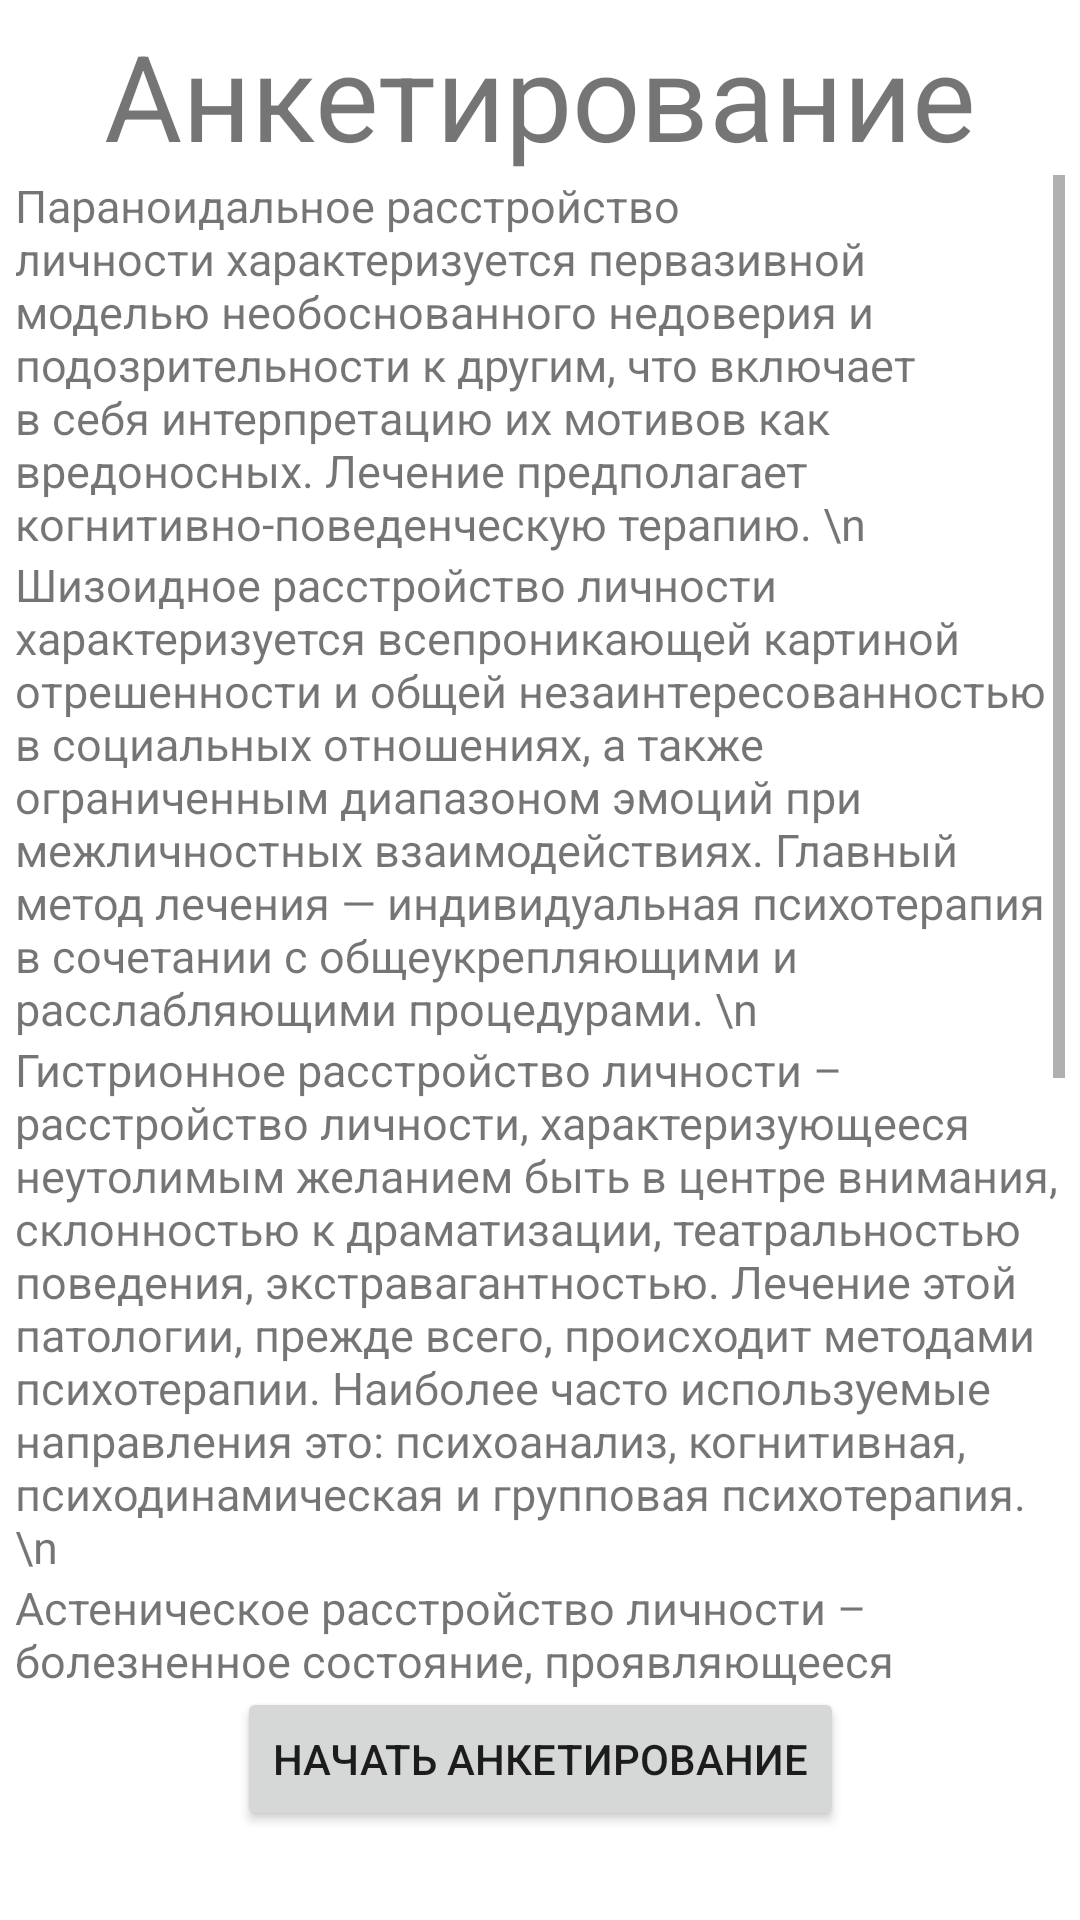

Android layout source for this screen:
<!-- AndroidManifest.xml: application theme Theme.HEEEEEEElPer -->
<!-- res/layout/fragment_dashboard.xml -->
<?xml version="1.0" encoding="utf-8"?>
<androidx.constraintlayout.widget.ConstraintLayout xmlns:android="http://schemas.android.com/apk/res/android"
    xmlns:app="http://schemas.android.com/apk/res-auto"
    xmlns:tools="http://schemas.android.com/tools"
    android:layout_width="match_parent"
    android:layout_height="match_parent"
    android:padding="5dp"
    tools:context=".ui.dashboard.DashboardFragment">

    <TextView
        android:id="@+id/textView3"
        android:layout_width="match_parent"
        android:layout_height="wrap_content"
        android:text="Анкетирование"
        android:textAlignment="center"
        android:textSize="40sp"
        app:layout_constraintEnd_toEndOf="parent"
        app:layout_constraintStart_toStartOf="parent"
        app:layout_constraintTop_toTopOf="parent" />

    <ScrollView
        android:id="@+id/scroll"
        android:layout_width="match_parent"
        android:layout_height="0dp"
        android:orientation="vertical"
        app:layout_constraintHeight_percent="0.8"
        app:layout_constraintTop_toBottomOf="@+id/textView3">

        <androidx.constraintlayout.widget.ConstraintLayout
            android:layout_width="wrap_content"
            android:layout_height="wrap_content"
            android:orientation="vertical">

            <TextView
                android:id="@+id/textView4"
                android:layout_width="wrap_content"
                android:layout_height="wrap_content"
                android:text="Параноидальное расстройство личности характеризуется первазивной моделью необоснованного недоверия и подозрительности к другим, что включает в себя интерпретацию их мотивов как вредоносных. Лечение предполагает когнитивно-поведенческую терапию. \n"
                android:textSize="15sp"
                style="@style/stil"
                app:layout_constraintEnd_toEndOf="parent"
                app:layout_constraintStart_toStartOf="parent"
                app:layout_constraintTop_toTopOf="parent" />

            <TextView
                android:id="@+id/textView5"
                android:layout_width="match_parent"
                android:layout_height="wrap_content"
                style="@style/stil"
                android:text="Шизоидное расстройство личности характеризуется всепроникающей картиной отрешенности и общей незаинтересованностью в социальных отношениях, а также ограниченным диапазоном эмоций при межличностных взаимодействиях. Главный метод лечения — индивидуальная психотерапия в сочетании с общеукрепляющими и расслабляющими процедурами. \n"
                android:textSize="15sp"
                app:layout_constraintEnd_toEndOf="parent"
                app:layout_constraintStart_toStartOf="parent"
                app:layout_constraintTop_toBottomOf="@+id/textView4" />

            <TextView
                android:id="@+id/textView6"
                android:layout_width="match_parent"
                android:layout_height="wrap_content"
                style="@style/stil"
                android:text="Гистрионное расстройство личности – расстройство личности, характеризующееся неутолимым желанием быть в центре внимания, склонностью к драматизации, театральностью поведения, экстравагантностью. Лечение этой патологии, прежде всего, происходит методами психотерапии. Наиболее часто используемые направления это: психоанализ, когнитивная, психодинамическая и групповая психотерапия. \n"
                android:textSize="15sp"
                app:layout_constraintEnd_toEndOf="parent"
                app:layout_constraintStart_toStartOf="parent"
                app:layout_constraintTop_toBottomOf="@+id/textView5" />

            <TextView
                android:id="@+id/textView7"
                android:layout_width="match_parent"
                android:layout_height="wrap_content"
                android:text="Астеническое расстройство личности – болезненное состояние, проявляющееся повышенной утомляемостью с крайней неустойчивостью настроения, ослаблением самообладания, нетерпеливостью. Лечение должно быть комплексным и строго индивидуальным. Органическое эмоционально лабильное астеническое расстройство лечат медикаментозными и немедикаментозными методами. \n"
                style="@style/stil"
                android:textSize="15sp"
                app:layout_constraintEnd_toEndOf="parent"
                app:layout_constraintStart_toStartOf="parent"
                app:layout_constraintTop_toBottomOf="@+id/textView6" />

            <TextView
                android:id="@+id/textView8"
                android:layout_width="match_parent"
                android:layout_height="wrap_content"
                style="@style/stil"
                android:text="Возбудимое расстройство личности – это глубокое нарушение характерологической конституции, ведущими симптомами которого являются крайняя эмоциональная нестабильность в сочетании со склонностью к импульсивным действиям без учета их последствий. В качестве примеров лечения можно привести диалектическую поведенческую терапию, терапию на основе ментализации и схема-терапию. Для лечения также могут применяться лекарства. \n"
                android:textSize="15sp"
                app:layout_constraintEnd_toEndOf="parent"
                app:layout_constraintStart_toStartOf="parent"
                app:layout_constraintTop_toBottomOf="@+id/textView7" />
        </androidx.constraintlayout.widget.ConstraintLayout>
    </ScrollView>

    <Button
        android:id="@+id/btn"
        android:layout_width="wrap_content"
        android:layout_height="wrap_content"
        android:text="Начать анкетирование"
        app:layout_constraintEnd_toEndOf="parent"
        app:layout_constraintStart_toStartOf="parent"
        app:layout_constraintTop_toBottomOf="@+id/scroll" />
</androidx.constraintlayout.widget.ConstraintLayout>
<!-- resources referenced by this layout -->
<resources>
  <style name="stil">
          <item name="android:layout_marginBottom">80dp</item>
      </style>
  <style name="Theme.HEEEEEEElPer" parent="Theme.MaterialComponents.DayNight.NoActionBar">
          
          <item name="colorPrimary">@color/purple_500</item>
          <item name="colorPrimaryVariant">@color/purple_700</item>
          <item name="colorOnPrimary">@color/white</item>
          
          <item name="colorSecondary">@color/teal_200</item>
          <item name="colorSecondaryVariant">@color/teal_700</item>
          <item name="colorOnSecondary">@color/black</item>
          
          <item name="android:statusBarColor" tools:targetApi="l">?attr/colorPrimaryVariant</item>
          
      </style>
  <color name="purple_500">#FF6200EE</color>
  <color name="purple_700">#FF3700B3</color>
  <color name="white">#FFFFFFFF</color>
  <color name="teal_200">#FF03DAC5</color>
  <color name="teal_700">#FF018786</color>
  <color name="black">#FF000000</color>
</resources>
